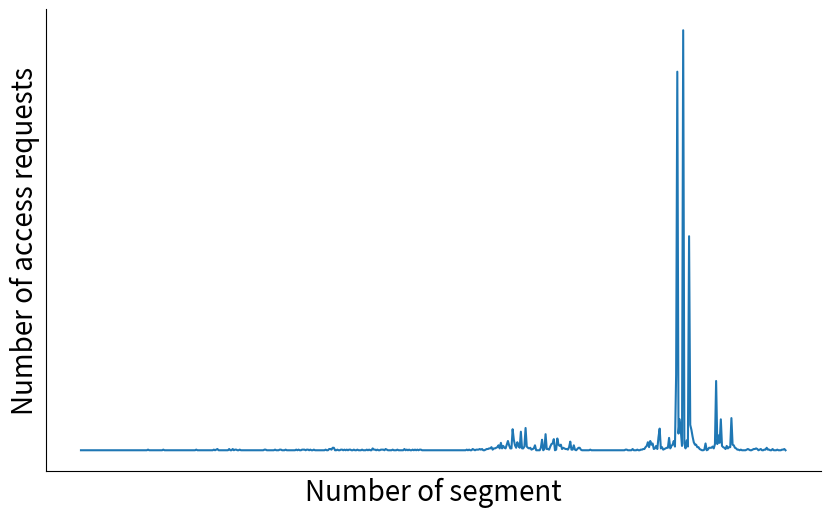

Write Python code to recreate this figure.
import matplotlib.pyplot as plt
import numpy as np
import mpl_toolkits.axisartist as axisartist

y = [1, 1, 1, 1, 1, 1, 1, 1, 1, 1, 1, 1, 1, 1, 1, 1, 1, 1, 1, 1, 1, 1, 1, 1, 1, 1, 1, 1, 1, 1, 1, 1, 1, 1, 1, 1, 1, 1,
     1, 1, 1, 1, 1, 1, 1, 1, 1, 1, 1, 1, 1, 1, 1, 1, 1, 1, 1, 2, 1, 1, 1, 1, 1, 1, 1, 1, 1, 1, 1, 1, 2, 1, 1, 1, 1, 1,
     1, 1, 1, 1, 1, 1, 1, 1, 1, 1, 1, 1, 1, 1, 1, 1, 1, 1, 1, 1, 1, 1, 2, 1, 1, 1, 1, 1, 1, 1, 1, 1, 1, 1, 1, 1, 1, 2,
     1, 2, 3, 1, 1, 1, 1, 1, 1, 1, 1, 1, 3, 1, 1, 3, 1, 2, 2, 1, 1, 2, 1, 1, 1, 1, 1, 1, 1, 1, 1, 1, 1, 1, 1, 1, 1, 1,
     1, 1, 1, 1, 2, 2, 1, 1, 1, 1, 1, 1, 1, 2, 1, 1, 1, 2, 2, 1, 1, 1, 2, 1, 1, 1, 1, 1, 1, 1, 1, 2, 1, 2, 1, 1, 2, 2,
     2, 1, 2, 2, 1, 2, 1, 1, 2, 1, 1, 1, 1, 1, 1, 1, 1, 1, 2, 1, 1, 3, 3, 2, 5, 5, 1, 1, 2, 1, 1, 2, 2, 1, 2, 1, 2, 1,
     2, 2, 1, 1, 2, 1, 1, 2, 1, 1, 1, 2, 1, 1, 1, 2, 1, 2, 1, 1, 4, 2, 2, 1, 2, 1, 1, 2, 2, 2, 1, 3, 2, 1, 1, 1, 1, 2,
     1, 1, 1, 2, 1, 1, 1, 1, 1, 3, 1, 2, 1, 2, 1, 1, 2, 1, 2, 1, 2, 1, 2, 2, 1, 1, 1, 1, 1, 1, 1, 1, 1, 1, 1, 1, 1, 1,
     1, 1, 1, 1, 1, 1, 1, 1, 1, 1, 1, 1, 1, 1, 1, 1, 1, 1, 1, 1, 1, 1, 1, 1, 2, 1, 2, 1, 1, 3, 2, 1, 2, 2, 2, 3, 2, 3,
     1, 1, 2, 3, 3, 4, 4, 6, 2, 4, 4, 5, 6, 9, 4, 13, 4, 8, 5, 4, 10, 16, 9, 4, 4, 35, 18, 9, 5, 14, 8, 5, 31, 4, 4, 7,
     37, 7, 5, 4, 5, 2, 3, 4, 9, 1, 1, 1, 1, 5, 18, 1, 3, 27, 3, 3, 2, 7, 11, 12, 19, 1, 2, 20, 10, 8, 10, 3, 5, 4, 3,
     3, 2, 6, 15, 2, 2, 9, 2, 1, 3, 5, 5, 2, 1, 1, 1, 1, 1, 1, 1, 2, 1, 1, 1, 1, 1, 1, 1, 1, 1, 1, 1, 1, 1, 1, 1, 1, 1,
     1, 1, 1, 1, 1, 1, 1, 1, 1, 1, 1, 1, 2, 2, 1, 1, 1, 1, 3, 1, 1, 1, 2, 1, 1, 2, 2, 3, 3, 6, 8, 14, 6, 16, 10, 12, 3,
     4, 8, 3, 22, 36, 4, 6, 2, 3, 4, 5, 5, 21, 4, 8, 10, 16, 7, 123, 613, 28, 51, 32, 8, 680, 12, 4, 17, 7, 347, 42, 34,
     23, 14, 10, 10, 6, 6, 3, 2, 1, 1, 2, 12, 1, 2, 5, 5, 5, 7, 4, 11, 113, 11, 25, 13, 51, 8, 6, 5, 3, 8, 4, 6, 6, 53,
     10, 9, 5, 4, 2, 2, 1, 2, 1, 1, 1, 1, 2, 3, 2, 1, 1, 2, 3, 3, 4, 3, 1, 2, 3, 1, 1, 2, 2, 5, 2, 2, 1, 1, 3, 1, 1, 1,
     2, 1, 1, 1, 2, 2, 3, 1]

if __name__ == '__main__':
    fig, ax = plt.subplots(figsize=(10, 6))
    plt.xlabel('Number of segment', fontdict={'size': 20})  # x轴标题
    plt.xticks([], fontsize=18)
    plt.ylabel('Number of access requests', fontdict={'size': 20})  # y轴标题
    plt.yticks([], fontsize=18)
    plt.plot(np.arange(len(y)), y)
    ax.spines['top'].set_visible(False)
    ax.spines['right'].set_visible(False)
    plt.savefig("Fig.zipf.eps", bbox_inches='tight')
    plt.show()
